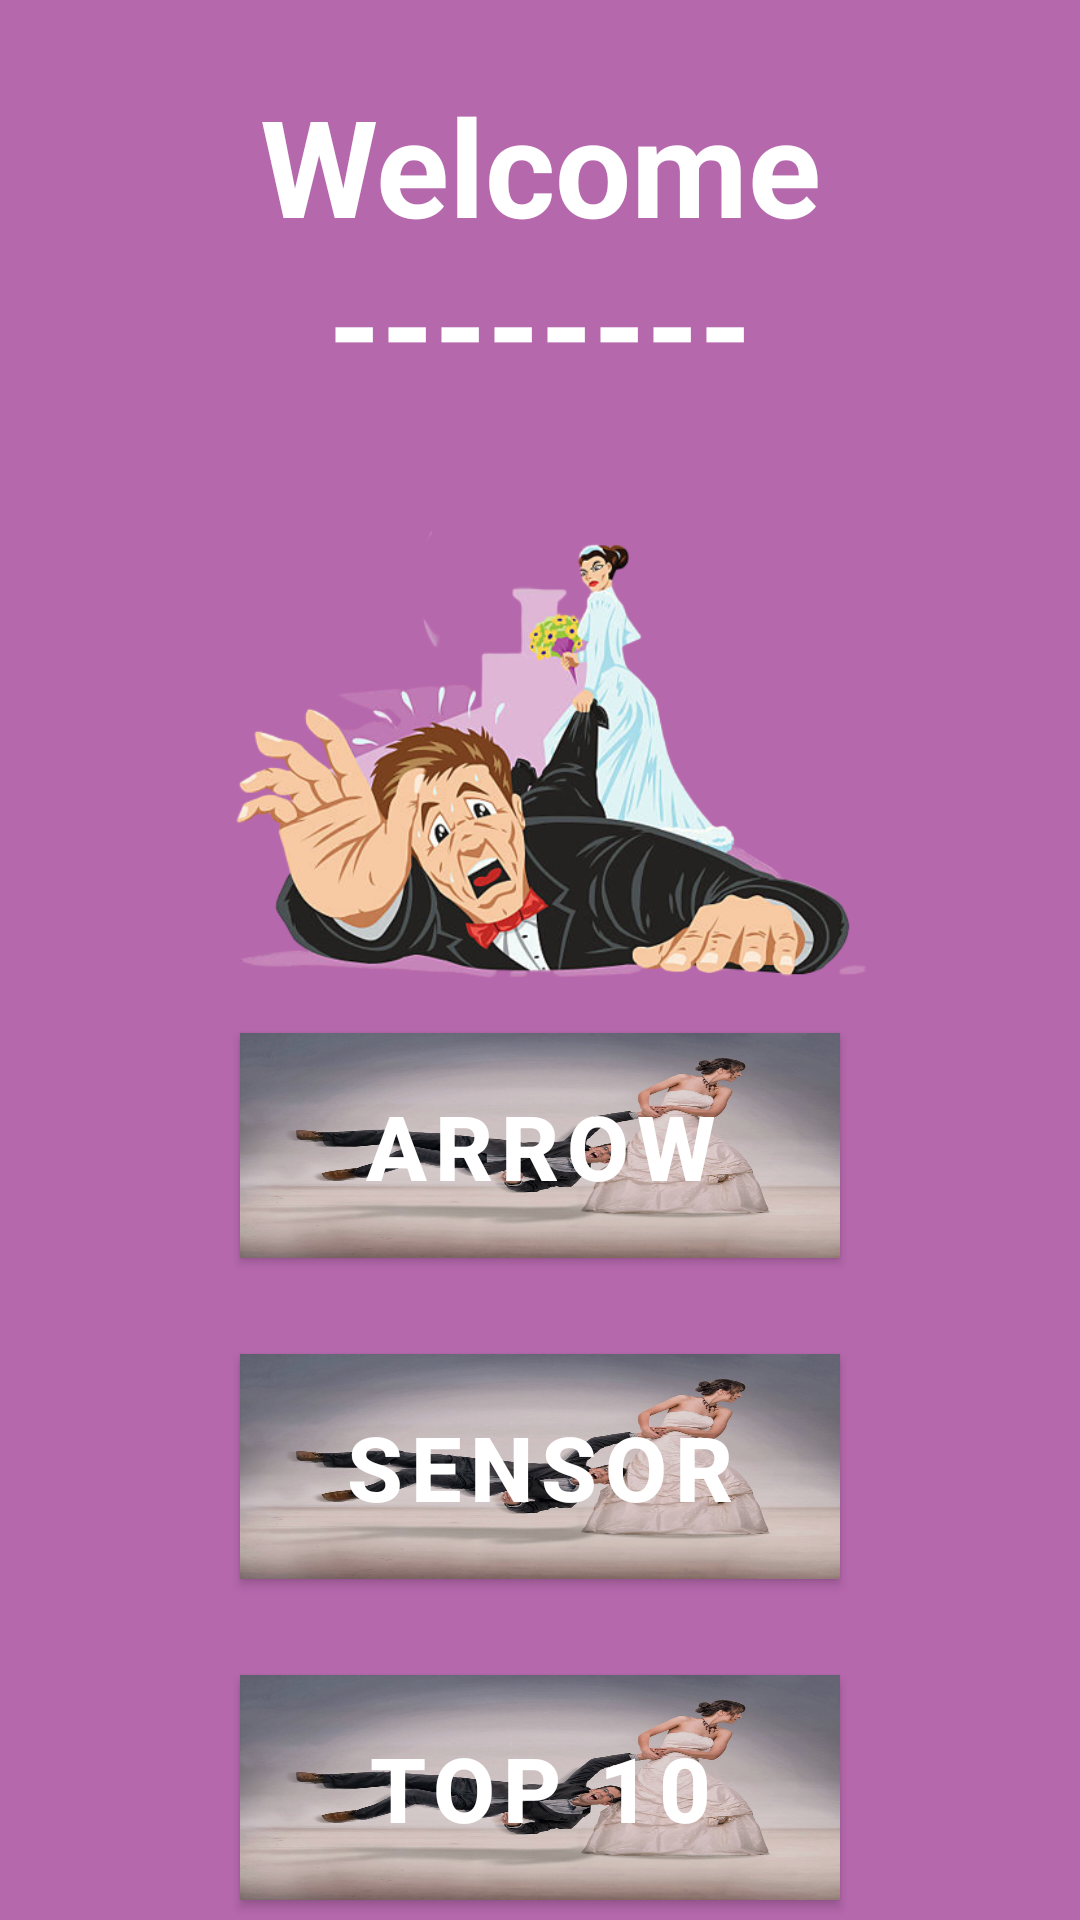

Layout XML and referenced resources for this Android screen:
<!-- AndroidManifest.xml: application theme Theme.EscapeBrides -->
<!-- res/layout/activity_menu.xml -->
<?xml version="1.0" encoding="utf-8"?>
<androidx.constraintlayout.widget.ConstraintLayout xmlns:android="http://schemas.android.com/apk/res/android"
    xmlns:app="http://schemas.android.com/apk/res-auto"
    xmlns:tools="http://schemas.android.com/tools"
    android:layout_width="match_parent"
    android:layout_height="match_parent"
    tools:context=".activities.Activity_Menu">

    <RelativeLayout
        android:layout_width="match_parent"
        android:layout_height="match_parent"
        android:background="#B668AD">


        <com.google.android.material.textview.MaterialTextView
            android:id="@+id/menu_LBL_title"
            android:layout_width="match_parent"
            android:layout_height="wrap_content"
            android:layout_alignParentTop="true"
            android:layout_centerHorizontal="true"
            android:layout_marginStart="15dp"
            android:layout_marginTop="25dp"
            android:layout_marginEnd="15dp"
            android:gravity="center"
            android:text="Welcome --------"
            android:textColor="#FFFFFF"
            android:textSize="45sp"
            android:textStyle="bold" />

        <ImageView
            android:id="@+id/main_IC_escape"
            android:layout_width="250dp"
            android:layout_height="200dp"
            android:layout_below="@+id/menu_LBL_title"
            android:layout_centerHorizontal="true"
            android:src="@drawable/ic_escape" />

        <LinearLayout
            android:id="@+id/menu_LAY_options"
            android:layout_width="match_parent"
            android:layout_height="wrap_content"
            android:layout_below="@+id/main_IC_escape"
            android:gravity="center"
            android:orientation="vertical">

            <com.google.android.material.button.MaterialButton
                android:id="@+id/menu_BTN_arrow_play"
                android:layout_width="200dp"
                android:layout_height="75dp"
                android:layout_centerHorizontal="true"
                android:layout_centerVertical="true"
                android:layout_margin="16dp"
                android:background="@drawable/imp_crazy_bride"
                android:text="Arrow"
                android:textColor="#FFFFFF"
                android:textSize="30sp"
                android:textStyle="bold"
                app:backgroundTint="#E0D4D4"
                app:backgroundTintMode="multiply" />

            <com.google.android.material.button.MaterialButton
                android:id="@+id/menu_BTN_sensor_play"
                android:layout_width="200dp"
                android:layout_height="75dp"
                android:layout_below="@+id/menu_BTN_arrow_play"
                android:layout_alignStart="@+id/menu_BTN_arrow_play"
                android:layout_margin="16dp"
                android:background="@drawable/imp_crazy_bride"
                android:text="Sensor"
                android:textColor="#FFFFFF"
                android:textSize="30sp"
                android:textStyle="bold"
                app:backgroundTint="#E0D4D4"
                app:backgroundTintMode="multiply" />

            <com.google.android.material.button.MaterialButton
                android:id="@+id/menu_BTN_top_10"
                android:layout_width="200dp"
                android:layout_height="75dp"
                android:layout_below="@+id/menu_BTN_sensor_play"
                android:layout_alignStart="@+id/menu_BTN_arrow_play"
                android:layout_margin="16dp"
                android:background="@drawable/imp_crazy_bride"
                android:text="TOP 10"
                android:textColor="#FFFFFF"
                android:textSize="30sp"
                android:textStyle="bold"
                app:backgroundTint="#E0D4D4"
                app:backgroundTintMode="multiply" />

        </LinearLayout>

    </RelativeLayout>
</androidx.constraintlayout.widget.ConstraintLayout>
<!-- resources referenced by this layout -->
<resources>
  <!-- drawable ic_escape: png bitmap (drawable, 194530 bytes) -->
  <!-- drawable imp_crazy_bride: jpg bitmap (drawable, 77371 bytes) -->
  <style name="Theme.EscapeBrides" parent="Theme.MaterialComponents.DayNight.NoActionBar">
          
          <item name="colorPrimary">#B668AD</item>
          <item name="colorPrimaryVariant">#090909</item>
          <item name="colorOnPrimary">@color/white</item>
          
          <item name="colorSecondary">@color/teal_200</item>
          <item name="colorSecondaryVariant">@color/teal_700</item>
          <item name="colorOnSecondary">@color/black</item>
          
          <item name="android:statusBarColor" tools:targetApi="l">?attr/colorPrimaryVariant</item>
          
      </style>
  <!-- not gathered from this repository: default colours our renderer supplied (Android Studio template values) -->
  <color name="teal_200">#FF03DAC5</color>
  <color name="teal_700">#FF018786</color>
  <color name="black">#FF000000</color>
  <color name="white">#FFFFFFFF</color>
</resources>
